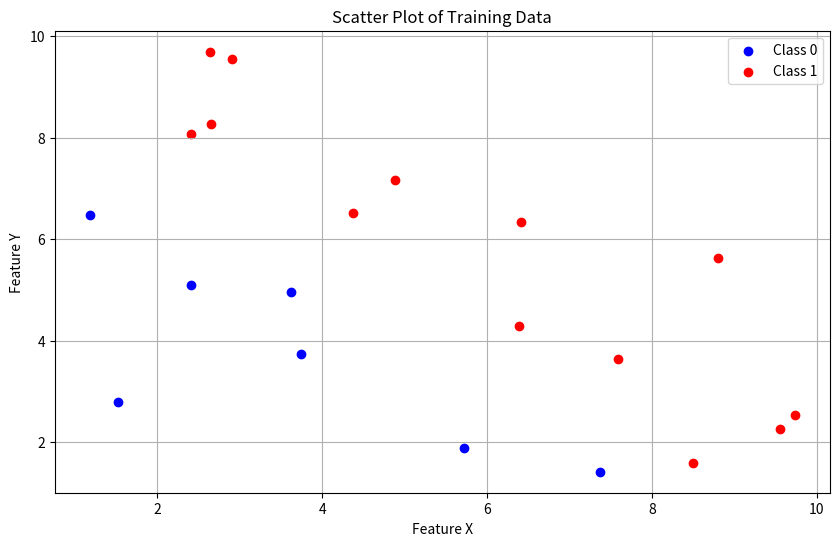

Python code for this plot:
import numpy as np
import matplotlib.pyplot as plt

# Set the random seed for reproducibility
np.random.seed(42)

# Generate 20 random data points for X and Y between 1 and 10
X = np.random.uniform(1, 10, 20)
Y = np.random.uniform(1, 10, 20) 

# Assign classes based on a simple rule: if X + Y > 10, class1 (Red), else class0 (Blue)
classes = np.where(X + Y > 10, 1, 0)

print(X)
print(Y)
print(classes)

# Create a scatter plot
plt.figure(figsize=(10, 6))

# Plot class 0 points
plt.scatter(X[classes == 0], Y[classes == 0], color='blue', label='Class 0')

# Plot class 1 points
plt.scatter(X[classes == 1], Y[classes == 1], color='red', label='Class 1')

# Add labels and title
plt.xlabel('Feature X')
plt.ylabel('Feature Y')
plt.title('Scatter Plot of Training Data')
plt.legend()
plt.grid(True)
plt.show()